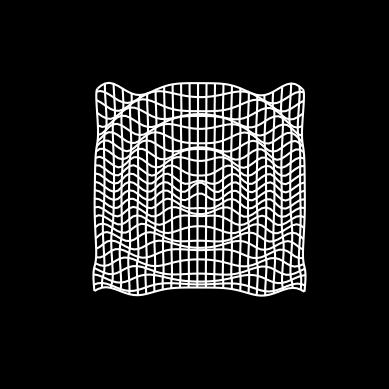

Reproduce this figure in Python. (Note: this script raises an exception after producing the figure.)
import matplotlib.pyplot as plt
import numpy as np

elevation = 77
azimuth = 0


def gravitational_wave_function_of_time(X, Y, T):
    """
    The four dimensional function that represents a gravitational wave in the plane.

    `f(t, x, y) = cos(π√(x^2 + y^2) - (tπ)/2)`
    """

    return 1/4 * np.cos(1/2 * np.pi * np.sqrt(X**2 + Y**2) - (np.pi*T)/2)


plt.style.use( "dark_background" )
fig = plt.figure()

ax = fig.add_subplot( projection='3d' )
ax.set_zlim(-1, 1)

xs = np.linspace( -12, 12, 50 )
ys = np.linspace( -12, 12, 50 )

X, Y = np.meshgrid(xs, ys)

plt.axis("off")

while True:

	for T in np.linspace(0, 24, 100):

		azimuth += .2
		ax.view_init(elev=elevation, azim=azimuth)

		Z = gravitational_wave_function_of_time(X, Y, T)
		wframe = ax.plot_wireframe(X, Y, Z,  rstride=2, cstride=2)

		plt.pause(.084)
		ax.collections.remove(wframe)
